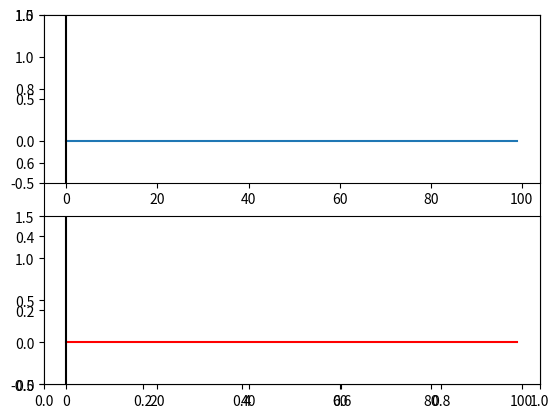

This chart was generated by the following Python code:
import numpy as np
import matplotlib.pyplot as plt
import matplotlib.animation as animation
from time import sleep

val1 = np.zeros(100)
val2 = np.zeros(100)

level1 = 0.2
level2 = 0.5

fig, ax = plt.subplots()

ax1 = plt.subplot2grid((2,1),(0,0))
lineVal1, = ax1.plot(np.zeros(100))
ax1.set_ylim(-0.5, 1.5)

ax2 = plt.subplot2grid((2,1),(1,0))
lineVal2, = ax2.plot(np.zeros(100), color = "r")
ax2.set_ylim(-0.5, 1.5)

axvline1 = ax1.axvline(x=0., color="k")
axvline2 = ax2.axvline(x=0., color="k")


def onMouseMove(event):
  axvline1.set_data([event.xdata, event.xdata], [0, 1])
  axvline2.set_data([event.xdata, event.xdata], [0, 1])


def updateData():
  global level1, val1
  global level2, val2

  clamp = lambda n, minn, maxn: max(min(maxn, n), minn)

  level1 = clamp(level1 + (np.random.random()-.5)/20.0, 0.0, 1.0)
  level2 = clamp(level2 + (np.random.random()-.5)/10.0, 0.0, 1.0)

  # values are appended to the respective arrays which keep the last 100 readings
  val1 = np.append(val1, level1)[-100:]
  val2 = np.append(val2, level2)[-100:]

  yield 1     # FuncAnimation expects an iterator

def visualize(i):

  lineVal1.set_ydata(val1)
  lineVal2.set_ydata(val2)

  return lineVal1,lineVal2

fig.canvas.mpl_connect('motion_notify_event', onMouseMove)
ani = animation.FuncAnimation(fig, visualize, updateData, interval=50)
plt.show()